Image classification data set "split" (royandixix/aplikasi-perbaikan on GitHub). Class labels (3): bercak daun, bulai daun, hawar daun.

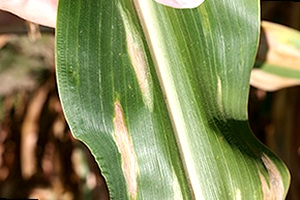
Label: hawar daun

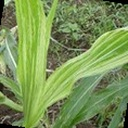
Label: bulai daun

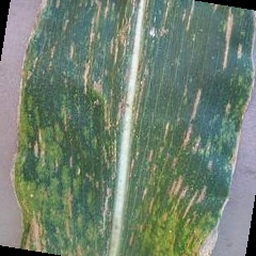
Label: bercak daun

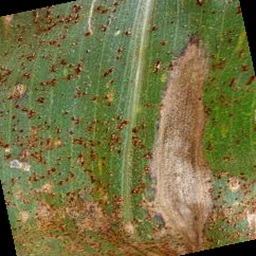
Label: hawar daun

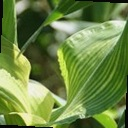
Label: bulai daun

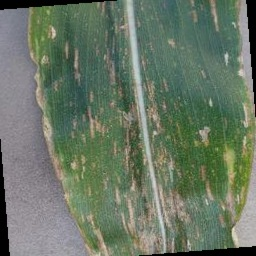
Label: bercak daun
